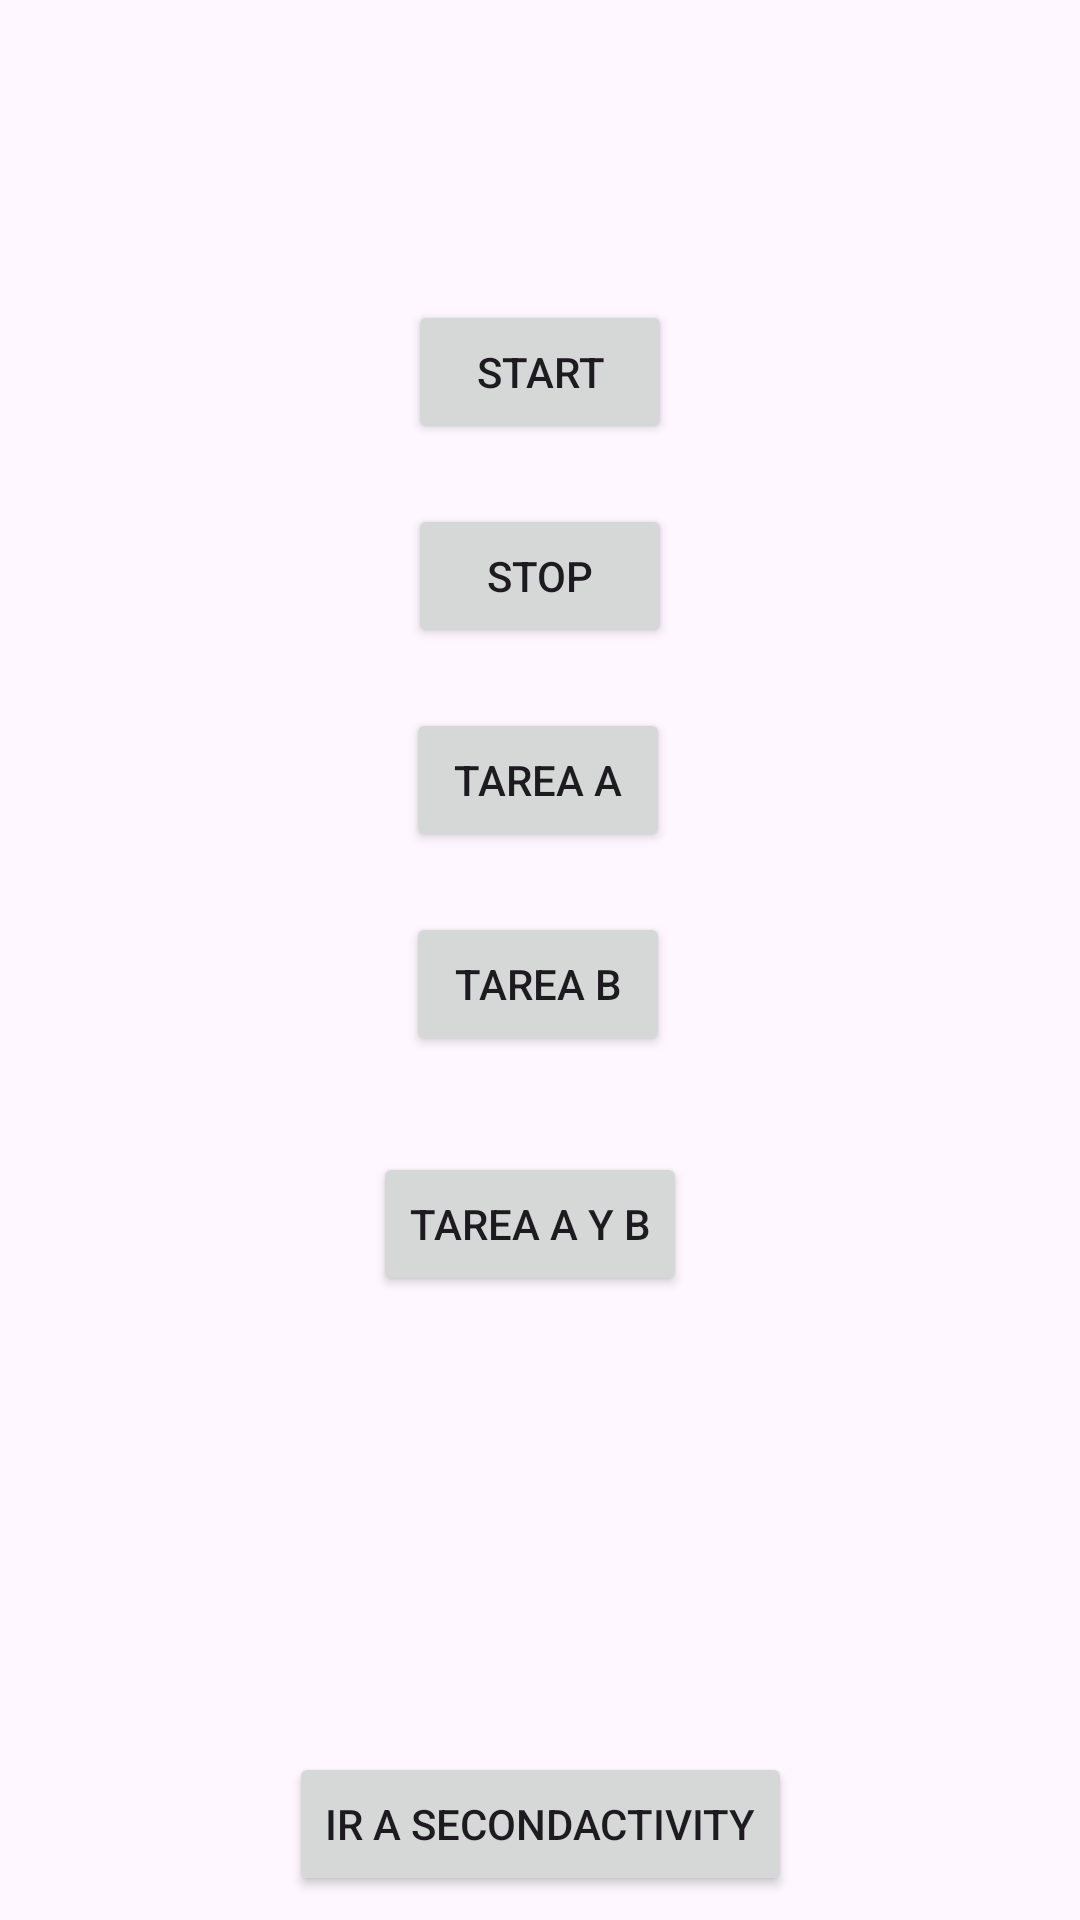

Write the Android layout XML for this screen, with the resource values it uses.
<!-- AndroidManifest.xml: application theme Theme.ExploracionTareasSegundoPlano -->
<!-- res/layout/activity_main.xml -->
<?xml version="1.0" encoding="utf-8"?>
<androidx.constraintlayout.widget.ConstraintLayout xmlns:android="http://schemas.android.com/apk/res/android"
    xmlns:app="http://schemas.android.com/apk/res-auto"
    xmlns:tools="http://schemas.android.com/tools"
    android:id="@+id/main"
    android:layout_width="match_parent"
    android:layout_height="match_parent"
    tools:context=".MainActivity">

    <Button
        android:id="@+id/btnStart"
        android:layout_width="wrap_content"
        android:layout_height="wrap_content"
        android:layout_marginTop="100dp"
        android:text="Start"
        app:layout_constraintEnd_toEndOf="parent"
        app:layout_constraintStart_toStartOf="parent"
        app:layout_constraintTop_toTopOf="parent" />

    <Button
        android:id="@+id/btnStop"
        android:layout_width="wrap_content"
        android:layout_height="wrap_content"
        android:layout_marginTop="20dp"
        android:text="Stop"
        app:layout_constraintEnd_toEndOf="parent"
        app:layout_constraintStart_toStartOf="parent"
        app:layout_constraintTop_toBottomOf="@+id/btnStart" />

    <Button
        android:id="@+id/btnTareaA"
        android:layout_width="wrap_content"
        android:layout_height="wrap_content"
        android:layout_marginTop="20dp"
        android:text="Tarea A"
        app:layout_constraintEnd_toEndOf="parent"
        app:layout_constraintHorizontal_bias="0.498"
        app:layout_constraintStart_toStartOf="parent"
        app:layout_constraintTop_toBottomOf="@+id/btnStop" />

    <Button
        android:id="@+id/btnTareaB"
        android:layout_width="wrap_content"
        android:layout_height="wrap_content"
        android:layout_marginTop="20dp"
        android:text="Tarea B"
        app:layout_constraintEnd_toEndOf="parent"
        app:layout_constraintHorizontal_bias="0.498"
        app:layout_constraintStart_toStartOf="parent"
        app:layout_constraintTop_toBottomOf="@+id/btnTareaA" />

    <Button
        android:id="@+id/btnTareaC"
        android:layout_width="wrap_content"
        android:layout_height="wrap_content"
        android:layout_marginTop="100dp"
        android:text="Tarea A y B"
        app:layout_constraintEnd_toEndOf="parent"
        app:layout_constraintHorizontal_bias="0.487"
        app:layout_constraintStart_toStartOf="parent"
        app:layout_constraintTop_toBottomOf="@+id/btnTareaA" />

    <Button
        android:id="@+id/btnSecondActivity"
        android:layout_width="wrap_content"
        android:layout_height="wrap_content"
        android:layout_marginTop="232dp"
        android:text="Ir a SecondActivity"
        app:layout_constraintEnd_toEndOf="parent"
        app:layout_constraintStart_toStartOf="parent"
        app:layout_constraintTop_toBottomOf="@+id/btnTareaB" />
</androidx.constraintlayout.widget.ConstraintLayout>
<!-- resources referenced by this layout -->
<resources>
  <style name="Theme.ExploracionTareasSegundoPlano" parent="Base.Theme.ExploracionTareasSegundoPlano" />
  <style name="Base.Theme.ExploracionTareasSegundoPlano" parent="Theme.Material3.DayNight.NoActionBar">
          
          
      </style>
</resources>
